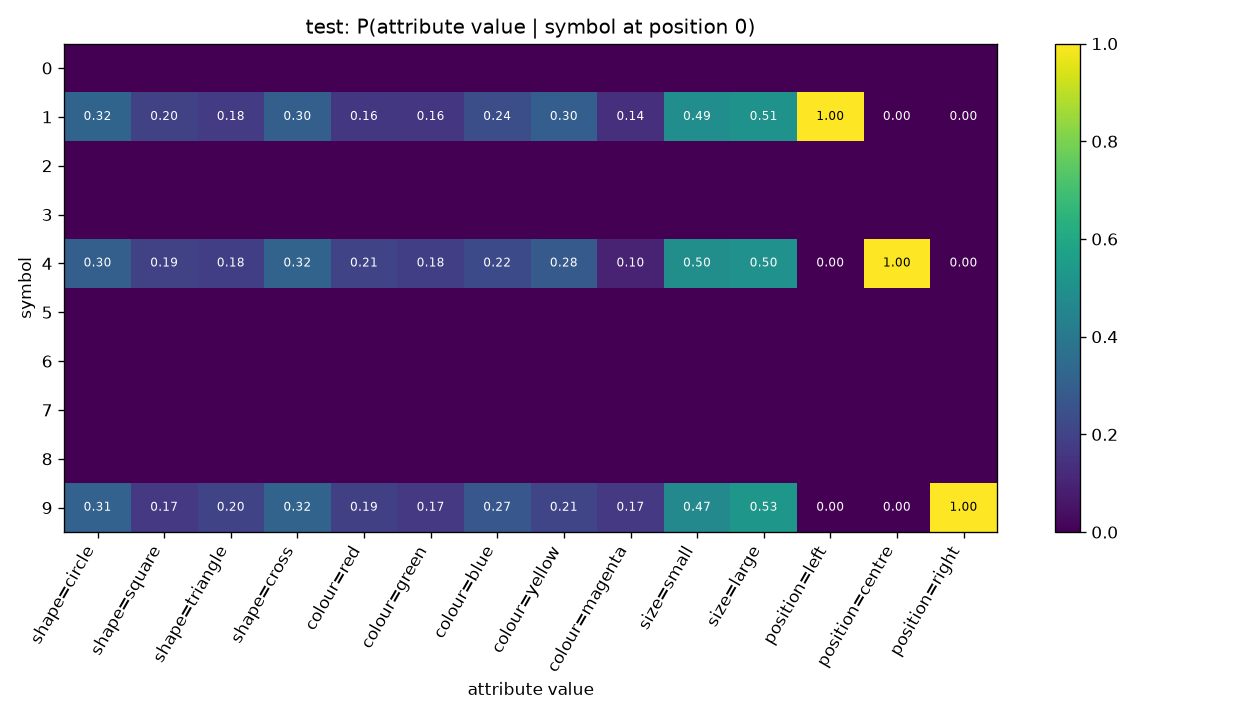

Values plotted in this chart, from the file beside it:
symbol, shape=circle, shape=square, shape=triangle, shape=cross, colour=red, colour=green, colour=blue, colour=yellow, colour=magenta, size=small, size=large, position=left, position=centre, position=right
0, , , , , , , , , , , , , , 
1, 0.323, 0.1966, 0.177, 0.3034, 0.1629, 0.1601, 0.2416, 0.2978, 0.1376, 0.4888, 0.5112, 1.0, 0.0, 0.0
2, , , , , , , , , , , , , , 
3, , , , , , , , , , , , , , 
4, 0.3046, 0.1938, 0.1846, 0.3169, 0.2062, 0.1846, 0.2246, 0.2831, 0.1015, 0.4954, 0.5046, 0.0, 1.0, 0.0
5, , , , , , , , , , , , , , 
6, , , , , , , , , , , , , , 
7, , , , , , , , , , , , , , 
8, , , , , , , , , , , , , , 
9, 0.3135, 0.1661, 0.2038, 0.3166, 0.1881, 0.1661, 0.2696, 0.21, 0.1661, 0.4702, 0.5298, 0.0, 0.0, 1.0
